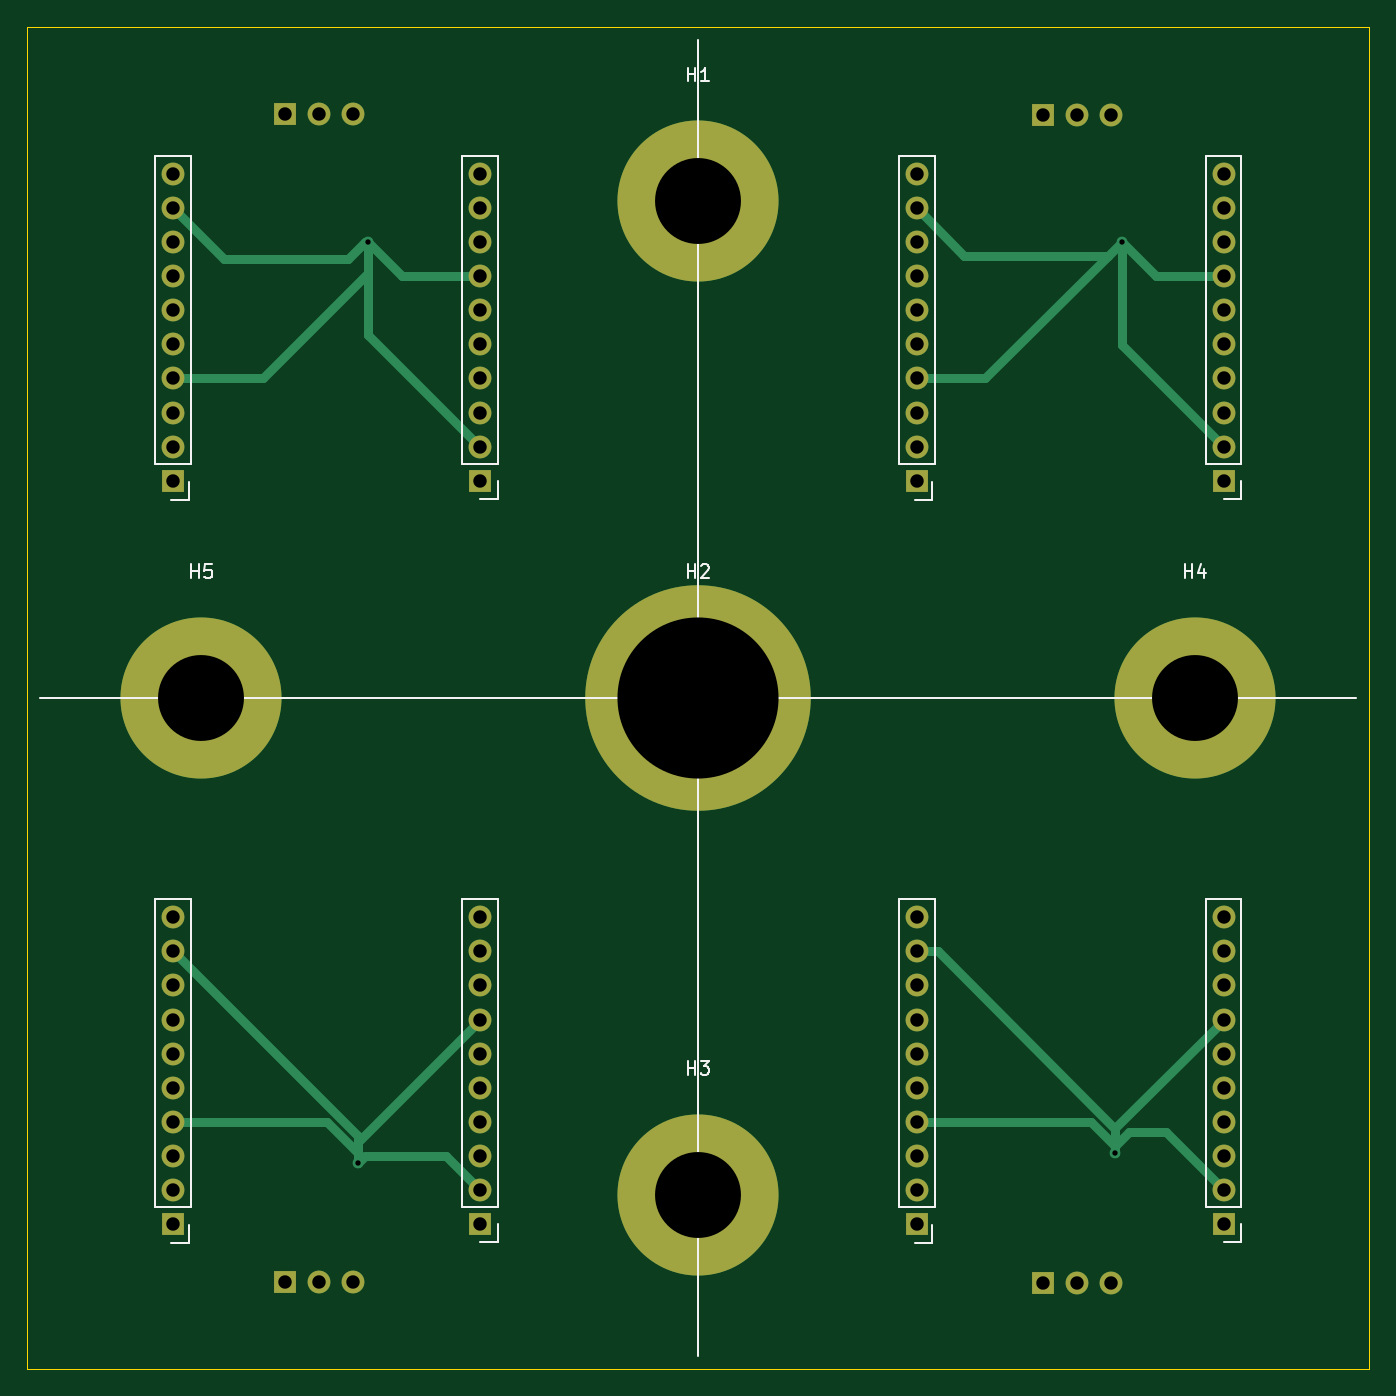
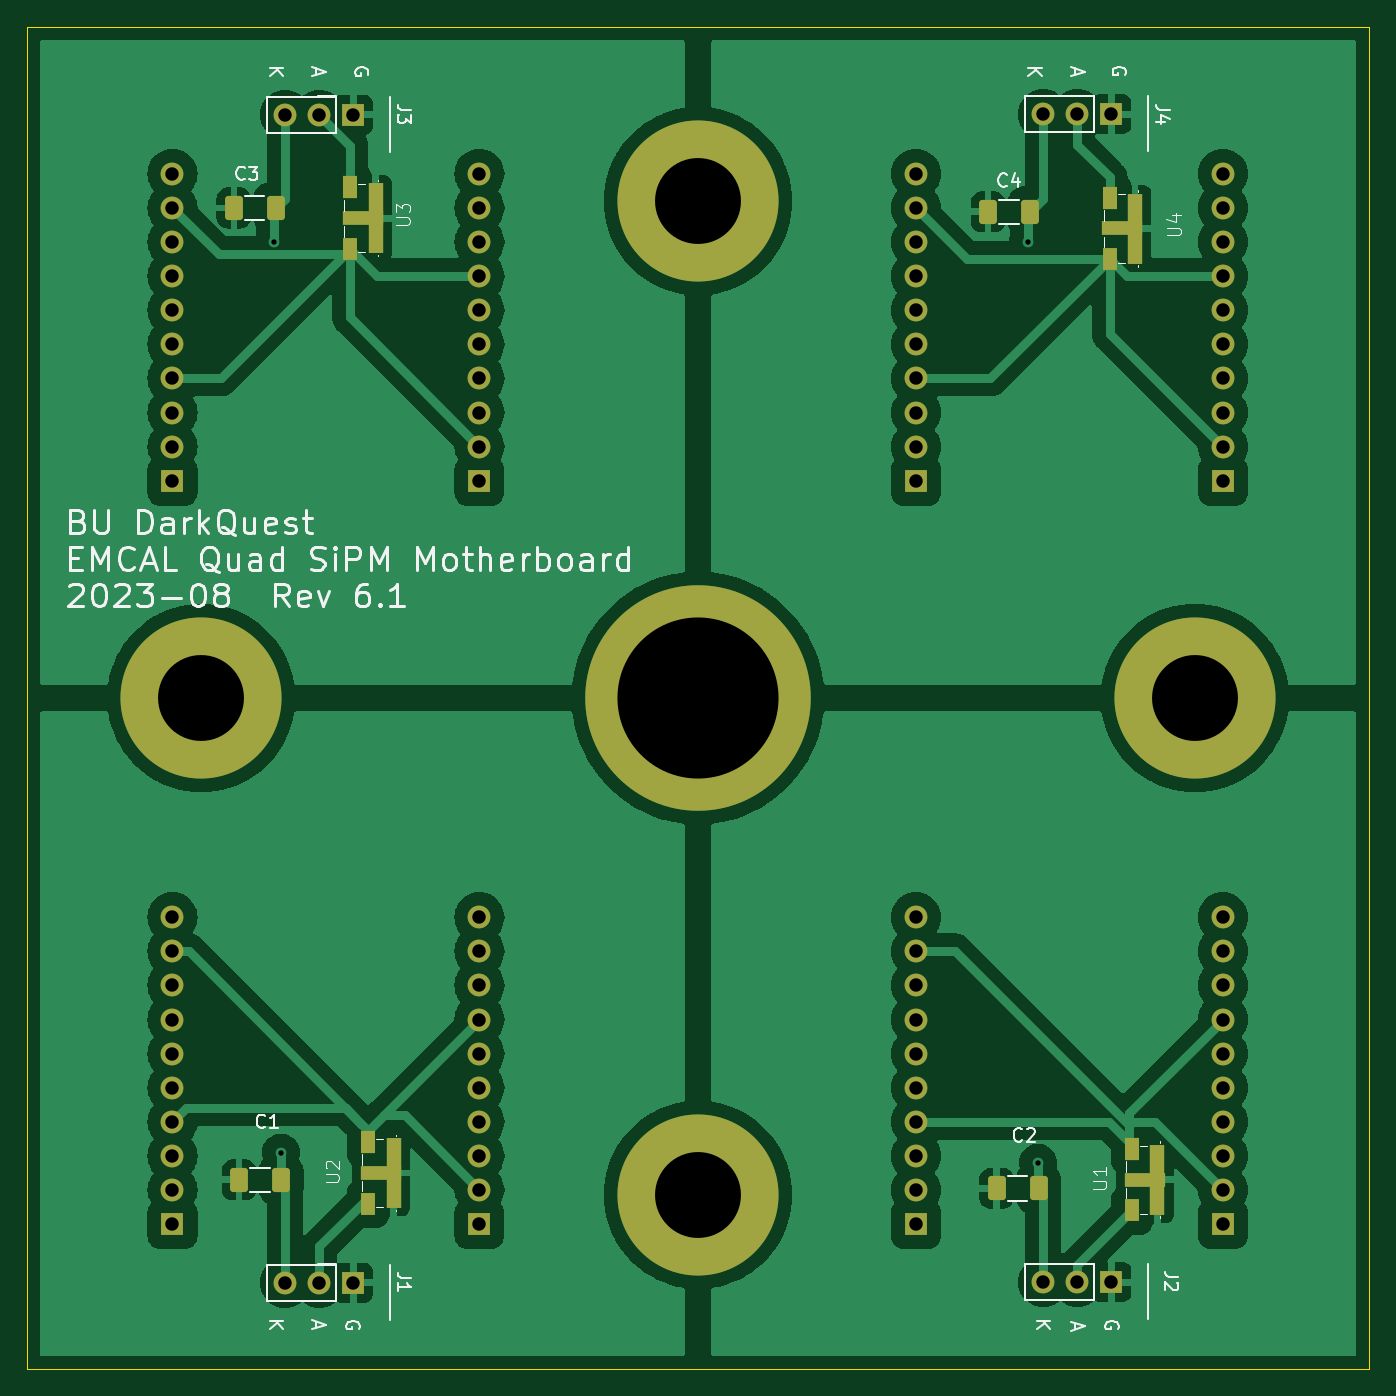
Circuit board: 9 layer files. Board 100.0 x 100.0 mm.
- bottom_copper: quad_sipm-B_Cu.gbr (127743 bytes)
- bottom_mask: quad_sipm-B_Mask.gbr (5048 bytes)
- bottom_silk: quad_sipm-B_Silkscreen.gbr (44055 bytes)
- outline: quad_sipm-Edge_Cuts.gbr (686 bytes)
- top_copper: quad_sipm-F_Cu.gbr (10642 bytes)
- top_mask: quad_sipm-F_Mask.gbr (3326 bytes)
- top_silk: quad_sipm-F_Silkscreen.gbr (6145 bytes)
- drill: quad_sipm-NPTH.drl (282 bytes)
- drill: quad_sipm-PTH.drl (1892 bytes)

=== bottom_copper: quad_sipm-B_Cu.gbr (127743 bytes, source omitted) ===
=== bottom_mask: quad_sipm-B_Mask.gbr ===
%TF.GenerationSoftware,KiCad,Pcbnew,7.0.5-0*%
%TF.CreationDate,2023-11-28T16:07:23-05:00*%
%TF.ProjectId,quad_sipm,71756164-5f73-4697-906d-2e6b69636164,rev?*%
%TF.SameCoordinates,Original*%
%TF.FileFunction,Soldermask,Bot*%
%TF.FilePolarity,Negative*%
%FSLAX46Y46*%
G04 Gerber Fmt 4.6, Leading zero omitted, Abs format (unit mm)*
G04 Created by KiCad (PCBNEW 7.0.5-0) date 2023-11-28 16:07:23*
%MOMM*%
%LPD*%
G01*
G04 APERTURE LIST*
G04 Aperture macros list*
%AMRoundRect*
0 Rectangle with rounded corners*
0 $1 Rounding radius*
0 $2 $3 $4 $5 $6 $7 $8 $9 X,Y pos of 4 corners*
0 Add a 4 corners polygon primitive as box body*
4,1,4,$2,$3,$4,$5,$6,$7,$8,$9,$2,$3,0*
0 Add four circle primitives for the rounded corners*
1,1,$1+$1,$2,$3*
1,1,$1+$1,$4,$5*
1,1,$1+$1,$6,$7*
1,1,$1+$1,$8,$9*
0 Add four rect primitives between the rounded corners*
20,1,$1+$1,$2,$3,$4,$5,0*
20,1,$1+$1,$4,$5,$6,$7,0*
20,1,$1+$1,$6,$7,$8,$9,0*
20,1,$1+$1,$8,$9,$2,$3,0*%
%AMFreePoly0*
4,1,5,0.508000,-1.498600,-0.508000,-1.498600,-0.508000,1.498600,0.508000,1.498600,0.508000,-1.498600,0.508000,-1.498600,$1*%
G04 Aperture macros list end*
%ADD10C,16.800000*%
%ADD11C,12.000000*%
%ADD12R,1.700000X1.700000*%
%ADD13O,1.700000X1.700000*%
%ADD14RoundRect,0.250000X0.412500X0.650000X-0.412500X0.650000X-0.412500X-0.650000X0.412500X-0.650000X0*%
%ADD15R,1.108800X1.625600*%
%ADD16R,1.117600X1.727200*%
%ADD17R,1.143000X5.207000*%
%ADD18FreePoly0,90.000000*%
G04 APERTURE END LIST*
D10*
%TO.C,H2*%
X100000000Y-100000000D03*
%TD*%
D11*
%TO.C,H3*%
X100000000Y-137000000D03*
%TD*%
%TO.C,H4*%
X137000000Y-100000000D03*
%TD*%
%TO.C,H5*%
X63000000Y-100000000D03*
%TD*%
%TO.C,H1*%
X100000000Y-63000000D03*
%TD*%
D12*
%TO.C,J7*%
X139146000Y-83820000D03*
D13*
X139146000Y-81280000D03*
X139146000Y-78740000D03*
X139146000Y-76200000D03*
X139146000Y-73660000D03*
X139146000Y-71120000D03*
X139146000Y-68580000D03*
X139146000Y-66040000D03*
X139146000Y-63500000D03*
X139146000Y-60960000D03*
D12*
X116286000Y-83820000D03*
D13*
X116286000Y-81280000D03*
X116286000Y-78740000D03*
X116286000Y-76200000D03*
X116286000Y-73660000D03*
X116286000Y-71120000D03*
X116286000Y-68580000D03*
X116286000Y-66040000D03*
X116286000Y-63500000D03*
X116286000Y-60960000D03*
%TD*%
D12*
%TO.C,J8*%
X83774000Y-83820000D03*
D13*
X83774000Y-81280000D03*
X83774000Y-78740000D03*
X83774000Y-76200000D03*
X83774000Y-73660000D03*
X83774000Y-71120000D03*
X83774000Y-68580000D03*
X83774000Y-66040000D03*
X83774000Y-63500000D03*
X83774000Y-60960000D03*
D12*
X60914000Y-83820000D03*
D13*
X60914000Y-81280000D03*
X60914000Y-78740000D03*
X60914000Y-76200000D03*
X60914000Y-73660000D03*
X60914000Y-71120000D03*
X60914000Y-68580000D03*
X60914000Y-66040000D03*
X60914000Y-63500000D03*
X60914000Y-60960000D03*
%TD*%
%TO.C,J6*%
X60914000Y-116332000D03*
X60914000Y-118872000D03*
X60914000Y-121412000D03*
X60914000Y-123952000D03*
X60914000Y-126492000D03*
X60914000Y-129032000D03*
X60914000Y-131572000D03*
X60914000Y-134112000D03*
X60914000Y-136652000D03*
D12*
X60914000Y-139192000D03*
D13*
X83774000Y-116332000D03*
X83774000Y-118872000D03*
X83774000Y-121412000D03*
X83774000Y-123952000D03*
X83774000Y-126492000D03*
X83774000Y-129032000D03*
X83774000Y-131572000D03*
X83774000Y-134112000D03*
X83774000Y-136652000D03*
D12*
X83774000Y-139192000D03*
%TD*%
%TO.C,J5*%
X139146000Y-139192000D03*
D13*
X139146000Y-136652000D03*
X139146000Y-134112000D03*
X139146000Y-131572000D03*
X139146000Y-129032000D03*
X139146000Y-126492000D03*
X139146000Y-123952000D03*
X139146000Y-121412000D03*
X139146000Y-118872000D03*
X139146000Y-116332000D03*
D12*
X116286000Y-139192000D03*
D13*
X116286000Y-136652000D03*
X116286000Y-134112000D03*
X116286000Y-131572000D03*
X116286000Y-129032000D03*
X116286000Y-126492000D03*
X116286000Y-123952000D03*
X116286000Y-121412000D03*
X116286000Y-118872000D03*
X116286000Y-116332000D03*
%TD*%
D12*
%TO.C,J1*%
X125685000Y-143555000D03*
D13*
X128225000Y-143555000D03*
X130765000Y-143555000D03*
%TD*%
D14*
%TO.C,C4*%
X78397500Y-63792500D03*
X75272500Y-63792500D03*
%TD*%
D12*
%TO.C,J3*%
X125685000Y-56560000D03*
D13*
X128225000Y-56560000D03*
X130765000Y-56560000D03*
%TD*%
D12*
%TO.C,J4*%
X69215000Y-56515000D03*
D13*
X71755000Y-56515000D03*
X74295000Y-56515000D03*
%TD*%
D14*
%TO.C,C3*%
X134570000Y-63500000D03*
X131445000Y-63500000D03*
%TD*%
D12*
%TO.C,J2*%
X69215000Y-143510000D03*
D13*
X71755000Y-143510000D03*
X74295000Y-143510000D03*
%TD*%
D14*
%TO.C,C1*%
X134189000Y-135890000D03*
X131064000Y-135890000D03*
%TD*%
%TO.C,C2*%
X77762500Y-136525000D03*
X74637500Y-136525000D03*
%TD*%
D15*
%TO.C,U4*%
X69342000Y-67310000D03*
D16*
X69337600Y-62738000D03*
D17*
X67445300Y-65036700D03*
D18*
X68397800Y-65024000D03*
%TD*%
D15*
%TO.C,U1*%
X67682700Y-138163300D03*
D16*
X67678300Y-133591300D03*
D17*
X65786000Y-135890000D03*
D18*
X66738500Y-135877300D03*
%TD*%
%TO.C,U2*%
X123634500Y-135369300D03*
D17*
X122682000Y-135382000D03*
D16*
X124574300Y-133083300D03*
D15*
X124578700Y-137655300D03*
%TD*%
%TO.C,U3*%
X125912200Y-66548000D03*
D16*
X125907800Y-61976000D03*
D17*
X124015500Y-64274700D03*
D18*
X124968000Y-64262000D03*
%TD*%
M02*

=== bottom_silk: quad_sipm-B_Silkscreen.gbr (44055 bytes, source omitted) ===
=== outline: quad_sipm-Edge_Cuts.gbr ===
%TF.GenerationSoftware,KiCad,Pcbnew,7.0.5-0*%
%TF.CreationDate,2023-11-28T16:07:23-05:00*%
%TF.ProjectId,quad_sipm,71756164-5f73-4697-906d-2e6b69636164,rev?*%
%TF.SameCoordinates,Original*%
%TF.FileFunction,Profile,NP*%
%FSLAX46Y46*%
G04 Gerber Fmt 4.6, Leading zero omitted, Abs format (unit mm)*
G04 Created by KiCad (PCBNEW 7.0.5-0) date 2023-11-28 16:07:23*
%MOMM*%
%LPD*%
G01*
G04 APERTURE LIST*
%TA.AperFunction,Profile*%
%ADD10C,0.050000*%
%TD*%
G04 APERTURE END LIST*
D10*
X50000000Y-150000000D02*
X50000000Y-50000000D01*
X150000000Y-150000000D02*
X50000000Y-150000000D01*
X50000000Y-50000000D02*
X150000000Y-50000000D01*
X150000000Y-50000000D02*
X150000000Y-150000000D01*
M02*

=== top_copper: quad_sipm-F_Cu.gbr (10642 bytes, source omitted) ===
=== top_mask: quad_sipm-F_Mask.gbr ===
%TF.GenerationSoftware,KiCad,Pcbnew,7.0.5-0*%
%TF.CreationDate,2023-11-28T16:07:23-05:00*%
%TF.ProjectId,quad_sipm,71756164-5f73-4697-906d-2e6b69636164,rev?*%
%TF.SameCoordinates,Original*%
%TF.FileFunction,Soldermask,Top*%
%TF.FilePolarity,Negative*%
%FSLAX46Y46*%
G04 Gerber Fmt 4.6, Leading zero omitted, Abs format (unit mm)*
G04 Created by KiCad (PCBNEW 7.0.5-0) date 2023-11-28 16:07:23*
%MOMM*%
%LPD*%
G01*
G04 APERTURE LIST*
%ADD10C,16.800000*%
%ADD11C,12.000000*%
%ADD12R,1.700000X1.700000*%
%ADD13O,1.700000X1.700000*%
G04 APERTURE END LIST*
D10*
%TO.C,H2*%
X100000000Y-100000000D03*
%TD*%
D11*
%TO.C,H3*%
X100000000Y-137000000D03*
%TD*%
%TO.C,H4*%
X137000000Y-100000000D03*
%TD*%
%TO.C,H5*%
X63000000Y-100000000D03*
%TD*%
%TO.C,H1*%
X100000000Y-63000000D03*
%TD*%
D12*
%TO.C,J7*%
X139146000Y-83820000D03*
D13*
X139146000Y-81280000D03*
X139146000Y-78740000D03*
X139146000Y-76200000D03*
X139146000Y-73660000D03*
X139146000Y-71120000D03*
X139146000Y-68580000D03*
X139146000Y-66040000D03*
X139146000Y-63500000D03*
X139146000Y-60960000D03*
D12*
X116286000Y-83820000D03*
D13*
X116286000Y-81280000D03*
X116286000Y-78740000D03*
X116286000Y-76200000D03*
X116286000Y-73660000D03*
X116286000Y-71120000D03*
X116286000Y-68580000D03*
X116286000Y-66040000D03*
X116286000Y-63500000D03*
X116286000Y-60960000D03*
%TD*%
D12*
%TO.C,J8*%
X83774000Y-83820000D03*
D13*
X83774000Y-81280000D03*
X83774000Y-78740000D03*
X83774000Y-76200000D03*
X83774000Y-73660000D03*
X83774000Y-71120000D03*
X83774000Y-68580000D03*
X83774000Y-66040000D03*
X83774000Y-63500000D03*
X83774000Y-60960000D03*
D12*
X60914000Y-83820000D03*
D13*
X60914000Y-81280000D03*
X60914000Y-78740000D03*
X60914000Y-76200000D03*
X60914000Y-73660000D03*
X60914000Y-71120000D03*
X60914000Y-68580000D03*
X60914000Y-66040000D03*
X60914000Y-63500000D03*
X60914000Y-60960000D03*
%TD*%
%TO.C,J6*%
X60914000Y-116332000D03*
X60914000Y-118872000D03*
X60914000Y-121412000D03*
X60914000Y-123952000D03*
X60914000Y-126492000D03*
X60914000Y-129032000D03*
X60914000Y-131572000D03*
X60914000Y-134112000D03*
X60914000Y-136652000D03*
D12*
X60914000Y-139192000D03*
D13*
X83774000Y-116332000D03*
X83774000Y-118872000D03*
X83774000Y-121412000D03*
X83774000Y-123952000D03*
X83774000Y-126492000D03*
X83774000Y-129032000D03*
X83774000Y-131572000D03*
X83774000Y-134112000D03*
X83774000Y-136652000D03*
D12*
X83774000Y-139192000D03*
%TD*%
%TO.C,J5*%
X139146000Y-139192000D03*
D13*
X139146000Y-136652000D03*
X139146000Y-134112000D03*
X139146000Y-131572000D03*
X139146000Y-129032000D03*
X139146000Y-126492000D03*
X139146000Y-123952000D03*
X139146000Y-121412000D03*
X139146000Y-118872000D03*
X139146000Y-116332000D03*
D12*
X116286000Y-139192000D03*
D13*
X116286000Y-136652000D03*
X116286000Y-134112000D03*
X116286000Y-131572000D03*
X116286000Y-129032000D03*
X116286000Y-126492000D03*
X116286000Y-123952000D03*
X116286000Y-121412000D03*
X116286000Y-118872000D03*
X116286000Y-116332000D03*
%TD*%
D12*
%TO.C,J1*%
X125685000Y-143555000D03*
D13*
X128225000Y-143555000D03*
X130765000Y-143555000D03*
%TD*%
D12*
%TO.C,J3*%
X125685000Y-56560000D03*
D13*
X128225000Y-56560000D03*
X130765000Y-56560000D03*
%TD*%
D12*
%TO.C,J4*%
X69215000Y-56515000D03*
D13*
X71755000Y-56515000D03*
X74295000Y-56515000D03*
%TD*%
D12*
%TO.C,J2*%
X69215000Y-143510000D03*
D13*
X71755000Y-143510000D03*
X74295000Y-143510000D03*
%TD*%
M02*

=== top_silk: quad_sipm-F_Silkscreen.gbr ===
%TF.GenerationSoftware,KiCad,Pcbnew,7.0.5-0*%
%TF.CreationDate,2023-11-28T16:07:23-05:00*%
%TF.ProjectId,quad_sipm,71756164-5f73-4697-906d-2e6b69636164,rev?*%
%TF.SameCoordinates,Original*%
%TF.FileFunction,Legend,Top*%
%TF.FilePolarity,Positive*%
%FSLAX46Y46*%
G04 Gerber Fmt 4.6, Leading zero omitted, Abs format (unit mm)*
G04 Created by KiCad (PCBNEW 7.0.5-0) date 2023-11-28 16:07:23*
%MOMM*%
%LPD*%
G01*
G04 APERTURE LIST*
%ADD10C,0.120000*%
%ADD11C,0.150000*%
G04 APERTURE END LIST*
D10*
X51000000Y-100000000D02*
X149000000Y-100000000D01*
X100000000Y-51000000D02*
X100000000Y-149000000D01*
D11*
%TO.C,H2*%
X99238095Y-91054819D02*
X99238095Y-90054819D01*
X99238095Y-90531009D02*
X99809523Y-90531009D01*
X99809523Y-91054819D02*
X99809523Y-90054819D01*
X100238095Y-90150057D02*
X100285714Y-90102438D01*
X100285714Y-90102438D02*
X100380952Y-90054819D01*
X100380952Y-90054819D02*
X100619047Y-90054819D01*
X100619047Y-90054819D02*
X100714285Y-90102438D01*
X100714285Y-90102438D02*
X100761904Y-90150057D01*
X100761904Y-90150057D02*
X100809523Y-90245295D01*
X100809523Y-90245295D02*
X100809523Y-90340533D01*
X100809523Y-90340533D02*
X100761904Y-90483390D01*
X100761904Y-90483390D02*
X100190476Y-91054819D01*
X100190476Y-91054819D02*
X100809523Y-91054819D01*
%TO.C,H3*%
X99238095Y-128054819D02*
X99238095Y-127054819D01*
X99238095Y-127531009D02*
X99809523Y-127531009D01*
X99809523Y-128054819D02*
X99809523Y-127054819D01*
X100190476Y-127054819D02*
X100809523Y-127054819D01*
X100809523Y-127054819D02*
X100476190Y-127435771D01*
X100476190Y-127435771D02*
X100619047Y-127435771D01*
X100619047Y-127435771D02*
X100714285Y-127483390D01*
X100714285Y-127483390D02*
X100761904Y-127531009D01*
X100761904Y-127531009D02*
X100809523Y-127626247D01*
X100809523Y-127626247D02*
X100809523Y-127864342D01*
X100809523Y-127864342D02*
X100761904Y-127959580D01*
X100761904Y-127959580D02*
X100714285Y-128007200D01*
X100714285Y-128007200D02*
X100619047Y-128054819D01*
X100619047Y-128054819D02*
X100333333Y-128054819D01*
X100333333Y-128054819D02*
X100238095Y-128007200D01*
X100238095Y-128007200D02*
X100190476Y-127959580D01*
%TO.C,H4*%
X136238095Y-91054819D02*
X136238095Y-90054819D01*
X136238095Y-90531009D02*
X136809523Y-90531009D01*
X136809523Y-91054819D02*
X136809523Y-90054819D01*
X137714285Y-90388152D02*
X137714285Y-91054819D01*
X137476190Y-90007200D02*
X137238095Y-90721485D01*
X137238095Y-90721485D02*
X137857142Y-90721485D01*
%TO.C,H5*%
X62238095Y-91054819D02*
X62238095Y-90054819D01*
X62238095Y-90531009D02*
X62809523Y-90531009D01*
X62809523Y-91054819D02*
X62809523Y-90054819D01*
X63761904Y-90054819D02*
X63285714Y-90054819D01*
X63285714Y-90054819D02*
X63238095Y-90531009D01*
X63238095Y-90531009D02*
X63285714Y-90483390D01*
X63285714Y-90483390D02*
X63380952Y-90435771D01*
X63380952Y-90435771D02*
X63619047Y-90435771D01*
X63619047Y-90435771D02*
X63714285Y-90483390D01*
X63714285Y-90483390D02*
X63761904Y-90531009D01*
X63761904Y-90531009D02*
X63809523Y-90626247D01*
X63809523Y-90626247D02*
X63809523Y-90864342D01*
X63809523Y-90864342D02*
X63761904Y-90959580D01*
X63761904Y-90959580D02*
X63714285Y-91007200D01*
X63714285Y-91007200D02*
X63619047Y-91054819D01*
X63619047Y-91054819D02*
X63380952Y-91054819D01*
X63380952Y-91054819D02*
X63285714Y-91007200D01*
X63285714Y-91007200D02*
X63238095Y-90959580D01*
%TO.C,H1*%
X99238095Y-54054819D02*
X99238095Y-53054819D01*
X99238095Y-53531009D02*
X99809523Y-53531009D01*
X99809523Y-54054819D02*
X99809523Y-53054819D01*
X100809523Y-54054819D02*
X100238095Y-54054819D01*
X100523809Y-54054819D02*
X100523809Y-53054819D01*
X100523809Y-53054819D02*
X100428571Y-53197676D01*
X100428571Y-53197676D02*
X100333333Y-53292914D01*
X100333333Y-53292914D02*
X100238095Y-53340533D01*
D10*
%TO.C,J7*%
X140476000Y-85150000D02*
X139146000Y-85150000D01*
X140476000Y-83820000D02*
X140476000Y-85150000D01*
X140476000Y-82550000D02*
X140476000Y-59630000D01*
X140476000Y-82550000D02*
X137816000Y-82550000D01*
X140476000Y-59630000D02*
X137816000Y-59630000D01*
X137816000Y-82550000D02*
X137816000Y-59630000D01*
X117616000Y-82550000D02*
X117616000Y-59630000D01*
X117616000Y-82550000D02*
X114956000Y-82550000D01*
X117616000Y-59630000D02*
X114956000Y-59630000D01*
X117463600Y-85251600D02*
X116133600Y-85251600D01*
X117463600Y-83921600D02*
X117463600Y-85251600D01*
X114956000Y-82550000D02*
X114956000Y-59630000D01*
%TO.C,J8*%
X85104000Y-85150000D02*
X83774000Y-85150000D01*
X85104000Y-83820000D02*
X85104000Y-85150000D01*
X85104000Y-82550000D02*
X85104000Y-59630000D01*
X85104000Y-82550000D02*
X82444000Y-82550000D01*
X85104000Y-59630000D02*
X82444000Y-59630000D01*
X82444000Y-82550000D02*
X82444000Y-59630000D01*
X62244000Y-82550000D02*
X62244000Y-59630000D01*
X62244000Y-82550000D02*
X59584000Y-82550000D01*
X62244000Y-59630000D02*
X59584000Y-59630000D01*
X62091600Y-85251600D02*
X60761600Y-85251600D01*
X62091600Y-83921600D02*
X62091600Y-85251600D01*
X59584000Y-82550000D02*
X59584000Y-59630000D01*
%TO.C,J6*%
X59584000Y-137922000D02*
X59584000Y-115002000D01*
X62091600Y-139293600D02*
X62091600Y-140623600D01*
X62091600Y-140623600D02*
X60761600Y-140623600D01*
X62244000Y-115002000D02*
X59584000Y-115002000D01*
X62244000Y-137922000D02*
X59584000Y-137922000D01*
X62244000Y-137922000D02*
X62244000Y-115002000D01*
X82444000Y-137922000D02*
X82444000Y-115002000D01*
X85104000Y-115002000D02*
X82444000Y-115002000D01*
X85104000Y-137922000D02*
X82444000Y-137922000D01*
X85104000Y-137922000D02*
X85104000Y-115002000D01*
X85104000Y-139192000D02*
X85104000Y-140522000D01*
X85104000Y-140522000D02*
X83774000Y-140522000D01*
%TO.C,J5*%
X140476000Y-140522000D02*
X139146000Y-140522000D01*
X140476000Y-139192000D02*
X140476000Y-140522000D01*
X140476000Y-137922000D02*
X140476000Y-115002000D01*
X140476000Y-137922000D02*
X137816000Y-137922000D01*
X140476000Y-115002000D02*
X137816000Y-115002000D01*
X137816000Y-137922000D02*
X137816000Y-115002000D01*
X117616000Y-137922000D02*
X117616000Y-115002000D01*
X117616000Y-137922000D02*
X114956000Y-137922000D01*
X117616000Y-115002000D02*
X114956000Y-115002000D01*
X117463600Y-140623600D02*
X116133600Y-140623600D01*
X117463600Y-139293600D02*
X117463600Y-140623600D01*
X114956000Y-137922000D02*
X114956000Y-115002000D01*
%TD*%
M02*

=== drill: quad_sipm-NPTH.drl ===
M48
; DRILL file {KiCad 7.0.5-0} date 2023 November 28, Tuesday 16:07:19
; FORMAT={-:-/ absolute / inch / decimal}
; #@! TF.CreationDate,2023-11-28T16:07:19-05:00
; #@! TF.GenerationSoftware,Kicad,Pcbnew,7.0.5-0
; #@! TF.FileFunction,NonPlated,1,2,NPTH
FMAT,2
INCH
%
G90
G05
T0
M30

=== drill: quad_sipm-PTH.drl ===
M48
; DRILL file {KiCad 7.0.5-0} date 2023 November 28, Tuesday 16:07:19
; FORMAT={-:-/ absolute / inch / decimal}
; #@! TF.CreationDate,2023-11-28T16:07:19-05:00
; #@! TF.GenerationSoftware,Kicad,Pcbnew,7.0.5-0
; #@! TF.FileFunction,Plated,1,2,PTH
FMAT,2
INCH
; #@! TA.AperFunction,Plated,PTH,ViaDrill
T1C0.0157
; #@! TA.AperFunction,Plated,PTH,ComponentDrill
T2C0.0394
; #@! TA.AperFunction,Plated,PTH,ComponentDrill
T3C0.2520
; #@! TA.AperFunction,Plated,PTH,ComponentDrill
T4C0.4724
%
G90
G05
T1
X2.94Y-5.3
X2.97Y-2.6
X5.16Y-5.27
X5.18Y-2.6
T2
X2.3982Y-2.4
X2.3982Y-2.5
X2.3982Y-2.6
X2.3982Y-2.7
X2.3982Y-2.8
X2.3982Y-2.9
X2.3982Y-3.0
X2.3982Y-3.1
X2.3982Y-3.2
X2.3982Y-3.3
X2.3982Y-4.58
X2.3982Y-4.68
X2.3982Y-4.78
X2.3982Y-4.88
X2.3982Y-4.98
X2.3982Y-5.08
X2.3982Y-5.18
X2.3982Y-5.28
X2.3982Y-5.38
X2.3982Y-5.48
X2.725Y-2.225
X2.725Y-5.65
X2.825Y-2.225
X2.825Y-5.65
X2.925Y-2.225
X2.925Y-5.65
X3.2982Y-2.4
X3.2982Y-2.5
X3.2982Y-2.6
X3.2982Y-2.7
X3.2982Y-2.8
X3.2982Y-2.9
X3.2982Y-3.0
X3.2982Y-3.1
X3.2982Y-3.2
X3.2982Y-3.3
X3.2982Y-4.58
X3.2982Y-4.68
X3.2982Y-4.78
X3.2982Y-4.88
X3.2982Y-4.98
X3.2982Y-5.08
X3.2982Y-5.18
X3.2982Y-5.28
X3.2982Y-5.38
X3.2982Y-5.48
X4.5782Y-2.4
X4.5782Y-2.5
X4.5782Y-2.6
X4.5782Y-2.7
X4.5782Y-2.8
X4.5782Y-2.9
X4.5782Y-3.0
X4.5782Y-3.1
X4.5782Y-3.2
X4.5782Y-3.3
X4.5782Y-4.58
X4.5782Y-4.68
X4.5782Y-4.78
X4.5782Y-4.88
X4.5782Y-4.98
X4.5782Y-5.08
X4.5782Y-5.18
X4.5782Y-5.28
X4.5782Y-5.38
X4.5782Y-5.48
X4.9482Y-2.2268
X4.9482Y-5.6518
X5.0482Y-2.2268
X5.0482Y-5.6518
X5.1482Y-2.2268
X5.1482Y-5.6518
X5.4782Y-2.4
X5.4782Y-2.5
X5.4782Y-2.6
X5.4782Y-2.7
X5.4782Y-2.8
X5.4782Y-2.9
X5.4782Y-3.0
X5.4782Y-3.1
X5.4782Y-3.2
X5.4782Y-3.3
X5.4782Y-4.58
X5.4782Y-4.68
X5.4782Y-4.78
X5.4782Y-4.88
X5.4782Y-4.98
X5.4782Y-5.08
X5.4782Y-5.18
X5.4782Y-5.28
X5.4782Y-5.38
X5.4782Y-5.48
T3
X2.4803Y-3.937
X3.937Y-2.4803
X3.937Y-5.3937
X5.3937Y-3.937
T4
X3.937Y-3.937
T0
M30

